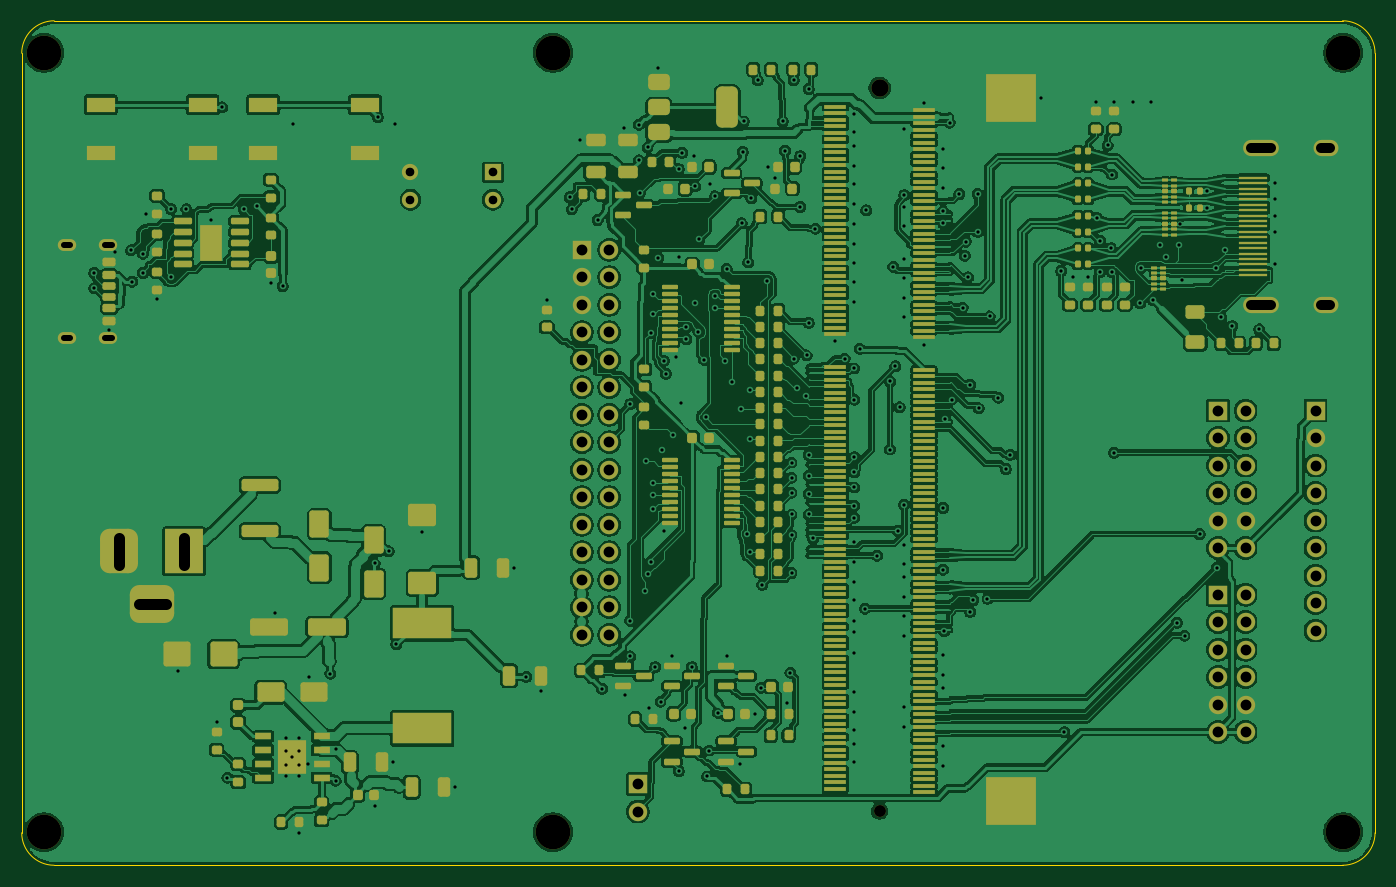
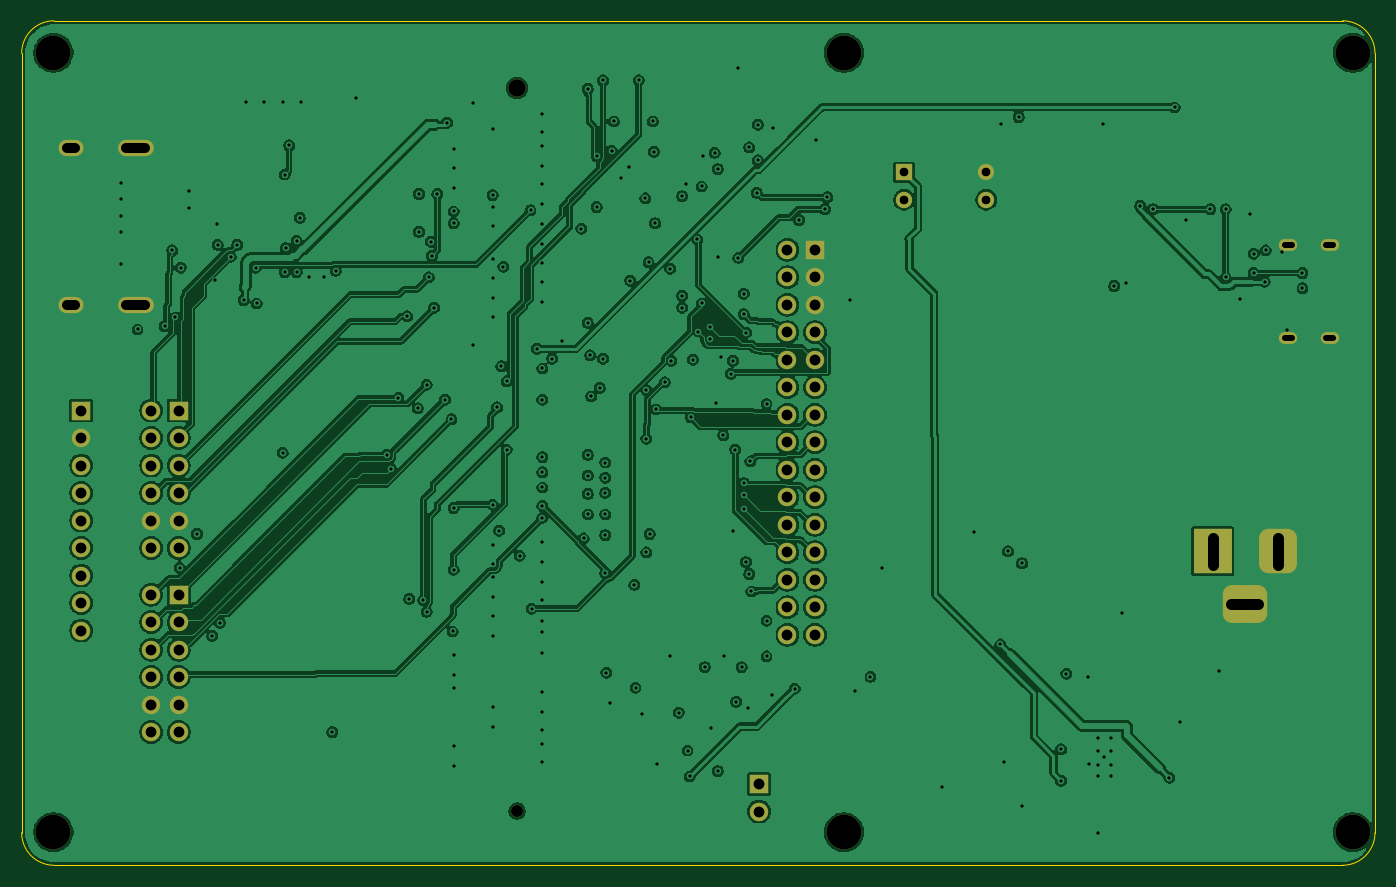
Circuit board: 11 layer files. Board 125.0 x 78.0 mm.
- bottom_copper: tab5-fpga-carrier-B_Cu.gbl (364316 bytes)
- bottom_mask: tab5-fpga-carrier-B_Mask.gbs (4130 bytes)
- paste: tab5-fpga-carrier-B_Paste.gbp (494 bytes)
- bottom_silk: tab5-fpga-carrier-B_Silkscreen.gbo (4142 bytes)
- outline: tab5-fpga-carrier-Edge_Cuts.gm1 (969 bytes)
- top_copper: tab5-fpga-carrier-F_Cu.gtl (670523 bytes)
- top_mask: tab5-fpga-carrier-F_Mask.gts (22936 bytes)
- paste: tab5-fpga-carrier-F_Paste.gtp (20112 bytes)
- top_silk: tab5-fpga-carrier-F_Silkscreen.gto (22948 bytes)
- drill: tab5-fpga-carrier-NPTH.drl (583 bytes)
- drill: tab5-fpga-carrier-PTH.drl (5493 bytes)

=== bottom_copper: tab5-fpga-carrier-B_Cu.gbl (364316 bytes, source omitted) ===
=== bottom_mask: tab5-fpga-carrier-B_Mask.gbs ===
%TF.GenerationSoftware,KiCad,Pcbnew,10.0.6*%
%TF.CreationDate,2026-10-26T09:03:17+09:00*%
%TF.ProjectId,tab5-fpga-carrier,74616235-2d66-4706-9761-2d6361727269,spark-full-pcba-draft*%
%TF.SameCoordinates,Original*%
%TF.FileFunction,Soldermask,Bot*%
%TF.FilePolarity,Negative*%
%FSLAX46Y46*%
G04 Gerber Fmt 4.6, Leading zero omitted, Abs format (unit mm)*
G04 Created by KiCad (PCBNEW 10.0.6) date 2026-10-26 09:03:17*
%MOMM*%
%LPD*%
G01*
G04 APERTURE LIST*
G04 Aperture macros list*
%AMRoundRect*
0 Rectangle with rounded corners*
0 $1 Rounding radius*
0 $2 $3 $4 $5 $6 $7 $8 $9 X,Y pos of 4 corners*
0 Add a 4 corners polygon primitive as box body*
4,1,4,$2,$3,$4,$5,$6,$7,$8,$9,$2,$3,0*
0 Add four circle primitives for the rounded corners*
1,1,$1+$1,$2,$3*
1,1,$1+$1,$4,$5*
1,1,$1+$1,$6,$7*
1,1,$1+$1,$8,$9*
0 Add four rect primitives between the rounded corners*
20,1,$1+$1,$2,$3,$4,$5,0*
20,1,$1+$1,$4,$5,$6,$7,0*
20,1,$1+$1,$6,$7,$8,$9,0*
20,1,$1+$1,$8,$9,$2,$3,0*%
G04 Aperture macros list end*
%ADD10C,3.200000*%
%ADD11R,1.700000X1.700000*%
%ADD12C,1.700000*%
%ADD13R,1.500000X1.500000*%
%ADD14C,1.500000*%
%ADD15O,1.700000X1.100000*%
%ADD16O,3.300000X1.500000*%
%ADD17O,2.300000X1.500000*%
%ADD18C,1.600000*%
%ADD19C,1.100000*%
%ADD20R,3.500000X4.099999*%
%ADD21RoundRect,0.875000X-0.875000X-1.174999X0.875000X-1.174999X0.875000X1.174999X-0.875000X1.174999X0*%
%ADD22RoundRect,0.875000X-1.174999X-0.875000X1.174999X-0.875000X1.174999X0.875000X-1.174999X0.875000X0*%
G04 APERTURE END LIST*
D10*
%TO.C,H5*%
X122060000Y75050000D03*
%TD*%
%TO.C,H4*%
X49060000Y3050000D03*
%TD*%
D11*
%TO.C,J7*%
X110500000Y42000000D03*
D12*
X113040000Y42000000D03*
X110500000Y39460000D03*
X113040000Y39460000D03*
X110500000Y36920000D03*
X113040000Y36920000D03*
X110500000Y34380000D03*
X113040000Y34380000D03*
X110500000Y31840000D03*
X113040000Y31840000D03*
X110500000Y29300000D03*
X113040000Y29300000D03*
%TD*%
D13*
%TO.C,SW3*%
X43500000Y64000000D03*
D14*
X43500000Y61460000D03*
X35900000Y61460000D03*
X35900000Y64000000D03*
%TD*%
D10*
%TO.C,H1*%
X2059999Y75050000D03*
%TD*%
%TO.C,H2*%
X2059999Y3050000D03*
%TD*%
%TO.C,H3*%
X49060000Y75050000D03*
%TD*%
D15*
%TO.C,J2*%
X8000000Y57320000D03*
X4200000Y57320000D03*
X8000000Y48680000D03*
X4200000Y48680000D03*
%TD*%
D11*
%TO.C,JP1*%
X56900000Y7500000D03*
D12*
X56900000Y4960000D03*
%TD*%
D16*
%TO.C,J5*%
X114475000Y66250000D03*
X114475000Y51750000D03*
D17*
X120435000Y66250000D03*
X120435000Y51750000D03*
%TD*%
D10*
%TO.C,H6*%
X122060000Y3050000D03*
%TD*%
D18*
%TO.C,J4*%
X79240000Y71800000D03*
D19*
X79240000Y5000000D03*
%TD*%
D20*
%TO.C,J1*%
X15000000Y29000000D03*
D21*
X9000000Y29000000D03*
D22*
X12050000Y24100000D03*
%TD*%
D11*
%TO.C,J8*%
X119500000Y42000000D03*
D12*
X119500000Y39460000D03*
X119500000Y36920000D03*
X119500000Y34380000D03*
X119500000Y31840000D03*
X119500000Y29300000D03*
X119500000Y26760000D03*
X119500000Y24220000D03*
X119500000Y21680000D03*
%TD*%
D11*
%TO.C,J6*%
X110500000Y25000000D03*
D12*
X113040000Y25000000D03*
X110500000Y22460000D03*
X113040000Y22460000D03*
X110500000Y19920000D03*
X113040000Y19920000D03*
X110500000Y17380000D03*
X113040000Y17380000D03*
X110500000Y14840000D03*
X113040000Y14840000D03*
X110500000Y12300000D03*
X113040000Y12300000D03*
%TD*%
D11*
%TO.C,J3*%
X51730000Y56850000D03*
D12*
X54270000Y56850000D03*
X51730000Y54310000D03*
X54270000Y54310000D03*
X51730000Y51770000D03*
X54270000Y51770000D03*
X51730000Y49230000D03*
X54270000Y49230000D03*
X51730000Y46690000D03*
X54270000Y46690000D03*
X51730000Y44150000D03*
X54270000Y44150000D03*
X51730000Y41610000D03*
X54270000Y41610000D03*
X51730000Y39070000D03*
X54270000Y39070000D03*
X51730000Y36530000D03*
X54270000Y36530000D03*
X51730000Y33990000D03*
X54270000Y33990000D03*
X51730000Y31450000D03*
X54270000Y31450000D03*
X51730000Y28910000D03*
X54270000Y28910000D03*
X51730000Y26370000D03*
X54270000Y26370000D03*
X51730000Y23830000D03*
X54270000Y23830000D03*
X51730000Y21290000D03*
X54270000Y21290000D03*
%TD*%
M02*

=== paste: tab5-fpga-carrier-B_Paste.gbp ===
%TF.GenerationSoftware,KiCad,Pcbnew,10.0.6*%
%TF.CreationDate,2026-10-26T09:03:17+09:00*%
%TF.ProjectId,tab5-fpga-carrier,74616235-2d66-4706-9761-2d6361727269,spark-full-pcba-draft*%
%TF.SameCoordinates,Original*%
%TF.FileFunction,Paste,Bot*%
%TF.FilePolarity,Positive*%
%FSLAX46Y46*%
G04 Gerber Fmt 4.6, Leading zero omitted, Abs format (unit mm)*
G04 Created by KiCad (PCBNEW 10.0.6) date 2026-10-26 09:03:17*
%MOMM*%
%LPD*%
G01*
G04 APERTURE LIST*
G04 APERTURE END LIST*
M02*

=== bottom_silk: tab5-fpga-carrier-B_Silkscreen.gbo ===
%TF.GenerationSoftware,KiCad,Pcbnew,10.0.6*%
%TF.CreationDate,2026-10-26T09:03:17+09:00*%
%TF.ProjectId,tab5-fpga-carrier,74616235-2d66-4706-9761-2d6361727269,spark-full-pcba-draft*%
%TF.SameCoordinates,Original*%
%TF.FileFunction,Legend,Bot*%
%TF.FilePolarity,Positive*%
%FSLAX46Y46*%
G04 Gerber Fmt 4.6, Leading zero omitted, Abs format (unit mm)*
G04 Created by KiCad (PCBNEW 10.0.6) date 2026-10-26 09:03:17*
%MOMM*%
%LPD*%
G01*
G04 APERTURE LIST*
G04 Aperture macros list*
%AMRoundRect*
0 Rectangle with rounded corners*
0 $1 Rounding radius*
0 $2 $3 $4 $5 $6 $7 $8 $9 X,Y pos of 4 corners*
0 Add a 4 corners polygon primitive as box body*
4,1,4,$2,$3,$4,$5,$6,$7,$8,$9,$2,$3,0*
0 Add four circle primitives for the rounded corners*
1,1,$1+$1,$2,$3*
1,1,$1+$1,$4,$5*
1,1,$1+$1,$6,$7*
1,1,$1+$1,$8,$9*
0 Add four rect primitives between the rounded corners*
20,1,$1+$1,$2,$3,$4,$5,0*
20,1,$1+$1,$4,$5,$6,$7,0*
20,1,$1+$1,$6,$7,$8,$9,0*
20,1,$1+$1,$8,$9,$2,$3,0*%
G04 Aperture macros list end*
%ADD10C,3.200000*%
%ADD11R,1.700000X1.700000*%
%ADD12C,1.700000*%
%ADD13R,1.500000X1.500000*%
%ADD14C,1.500000*%
%ADD15O,1.700000X1.100000*%
%ADD16O,3.300000X1.500000*%
%ADD17O,2.300000X1.500000*%
%ADD18C,1.600000*%
%ADD19C,1.100000*%
%ADD20R,3.500000X4.099999*%
%ADD21RoundRect,0.875000X-0.875000X-1.174999X0.875000X-1.174999X0.875000X1.174999X-0.875000X1.174999X0*%
%ADD22RoundRect,0.875000X-1.174999X-0.875000X1.174999X-0.875000X1.174999X0.875000X-1.174999X0.875000X0*%
G04 APERTURE END LIST*
%LPC*%
D10*
%TO.C,H5*%
X122060000Y75050000D03*
%TD*%
%TO.C,H4*%
X49060000Y3050000D03*
%TD*%
D11*
%TO.C,J7*%
X110500000Y42000000D03*
D12*
X113040000Y42000000D03*
X110500000Y39460000D03*
X113040000Y39460000D03*
X110500000Y36920000D03*
X113040000Y36920000D03*
X110500000Y34380000D03*
X113040000Y34380000D03*
X110500000Y31840000D03*
X113040000Y31840000D03*
X110500000Y29300000D03*
X113040000Y29300000D03*
%TD*%
D13*
%TO.C,SW3*%
X43500000Y64000000D03*
D14*
X43500000Y61460000D03*
X35900000Y61460000D03*
X35900000Y64000000D03*
%TD*%
D10*
%TO.C,H1*%
X2059999Y75050000D03*
%TD*%
%TO.C,H2*%
X2059999Y3050000D03*
%TD*%
%TO.C,H3*%
X49060000Y75050000D03*
%TD*%
D15*
%TO.C,J2*%
X8000000Y57320000D03*
X4200000Y57320000D03*
X8000000Y48680000D03*
X4200000Y48680000D03*
%TD*%
D11*
%TO.C,JP1*%
X56900000Y7500000D03*
D12*
X56900000Y4960000D03*
%TD*%
D16*
%TO.C,J5*%
X114475000Y66250000D03*
X114475000Y51750000D03*
D17*
X120435000Y66250000D03*
X120435000Y51750000D03*
%TD*%
D10*
%TO.C,H6*%
X122060000Y3050000D03*
%TD*%
D18*
%TO.C,J4*%
X79240000Y71800000D03*
D19*
X79240000Y5000000D03*
%TD*%
D20*
%TO.C,J1*%
X15000000Y29000000D03*
D21*
X9000000Y29000000D03*
D22*
X12050000Y24100000D03*
%TD*%
D11*
%TO.C,J8*%
X119500000Y42000000D03*
D12*
X119500000Y39460000D03*
X119500000Y36920000D03*
X119500000Y34380000D03*
X119500000Y31840000D03*
X119500000Y29300000D03*
X119500000Y26760000D03*
X119500000Y24220000D03*
X119500000Y21680000D03*
%TD*%
D11*
%TO.C,J6*%
X110500000Y25000000D03*
D12*
X113040000Y25000000D03*
X110500000Y22460000D03*
X113040000Y22460000D03*
X110500000Y19920000D03*
X113040000Y19920000D03*
X110500000Y17380000D03*
X113040000Y17380000D03*
X110500000Y14840000D03*
X113040000Y14840000D03*
X110500000Y12300000D03*
X113040000Y12300000D03*
%TD*%
D11*
%TO.C,J3*%
X51730000Y56850000D03*
D12*
X54270000Y56850000D03*
X51730000Y54310000D03*
X54270000Y54310000D03*
X51730000Y51770000D03*
X54270000Y51770000D03*
X51730000Y49230000D03*
X54270000Y49230000D03*
X51730000Y46690000D03*
X54270000Y46690000D03*
X51730000Y44150000D03*
X54270000Y44150000D03*
X51730000Y41610000D03*
X54270000Y41610000D03*
X51730000Y39070000D03*
X54270000Y39070000D03*
X51730000Y36530000D03*
X54270000Y36530000D03*
X51730000Y33990000D03*
X54270000Y33990000D03*
X51730000Y31450000D03*
X54270000Y31450000D03*
X51730000Y28910000D03*
X54270000Y28910000D03*
X51730000Y26370000D03*
X54270000Y26370000D03*
X51730000Y23830000D03*
X54270000Y23830000D03*
X51730000Y21290000D03*
X54270000Y21290000D03*
%TD*%
%LPD*%
M02*

=== outline: tab5-fpga-carrier-Edge_Cuts.gm1 ===
%TF.GenerationSoftware,KiCad,Pcbnew,10.0.6*%
%TF.CreationDate,2026-10-26T09:03:17+09:00*%
%TF.ProjectId,tab5-fpga-carrier,74616235-2d66-4706-9761-2d6361727269,spark-full-pcba-draft*%
%TF.SameCoordinates,Original*%
%TF.FileFunction,Profile,NP*%
%FSLAX46Y46*%
G04 Gerber Fmt 4.6, Leading zero omitted, Abs format (unit mm)*
G04 Created by KiCad (PCBNEW 10.0.6) date 2026-10-26 09:03:17*
%MOMM*%
%LPD*%
G01*
G04 APERTURE LIST*
%TA.AperFunction,Profile*%
%ADD10C,0.100000*%
%TD*%
G04 APERTURE END LIST*
D10*
X0Y75000000D02*
G75*
G02*
X2999999Y78000000I2999998J2D01*
G01*
X0Y3000000D02*
X0Y75000000D01*
X3000000Y78000000D02*
X122000000Y78000000D01*
X3000000Y0D02*
G75*
G02*
X0Y3000000I0J3000000D01*
G01*
X122000000Y78000000D02*
G75*
G02*
X125000000Y75000000I0J-3000000D01*
G01*
X122000000Y0D02*
X3000000Y0D01*
X125000000Y75000000D02*
X125000000Y3000000D01*
X125000000Y3000000D02*
G75*
G02*
X122000000Y0I-3000000J0D01*
G01*
M02*

=== top_copper: tab5-fpga-carrier-F_Cu.gtl (670523 bytes, source omitted) ===
=== top_mask: tab5-fpga-carrier-F_Mask.gts (22936 bytes, source omitted) ===
=== paste: tab5-fpga-carrier-F_Paste.gtp (20112 bytes, source omitted) ===
=== top_silk: tab5-fpga-carrier-F_Silkscreen.gto (22948 bytes, source omitted) ===
=== drill: tab5-fpga-carrier-NPTH.drl ===
M48
; DRILL file KiCad 10.0.6 date 2026-10-26T09:03:17
; FORMAT={-:-/ absolute / metric / decimal}
; #@! TF.CreationDate,2026-10-26T09:03:17+09:00
; #@! TF.GenerationSoftware,Kicad,Pcbnew,10.0.6
; #@! TF.FileFunction,NonPlated,1,4,NPTH
FMAT,2
METRIC
; #@! TA.AperFunction,NonPlated,NPTH,ComponentDrill
T1C1.100
; #@! TA.AperFunction,NonPlated,NPTH,ComponentDrill
T2C1.600
; #@! TA.AperFunction,NonPlated,NPTH,ComponentDrill
T3C3.200
%
G90
G05
T1
X79.24Y5.0
T2
X79.24Y71.8
T3
X2.06Y75.05
X2.06Y3.05
X49.06Y75.05
X49.06Y3.05
X122.06Y75.05
X122.06Y3.05
M30

=== drill: tab5-fpga-carrier-PTH.drl (5493 bytes, source omitted) ===
